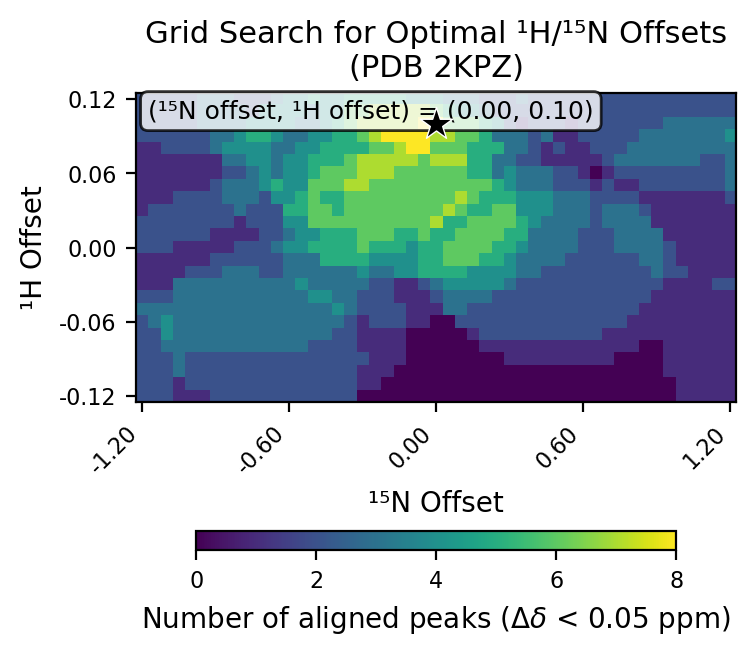

The data file committed next to this chart (first rows):
# h_min, -0.12
# h_max, 0.12
# h_step, 0.01
# n_min, -1.2
# n_max, 1.2
# n_step, 0.05
# cutoff, 0.05
h_values, -0.12, -0.11, -0.1, -0.09, -0.08, -0.07, -0.06, -0.05, -0.04, -0.03, -0.02, -0.01, 0.0, 0.01, 0.02, 0.03, 0.04, 0.05, 0.06, 0.07, 0.08, 0.09, 0.1
n_values, -1.2, -1.15, -1.1, -1.05, -1.0, -0.95, -0.9, -0.85, -0.8, -0.75, -0.7, -0.65, -0.6, -0.55, -0.5, -0.45, -0.4, -0.35, -0.3, -0.25, -0.2, -0.15, -0.1
-0.12, 2, 2, 2, 1, 1, 1, 2, 2, 2, 2, 2, 2, 2, 2, 2, 2, 2, 2, 0, 0, 0, 0, 0
-0.11, 2, 2, 2, 1, 2, 2, 2, 2, 2, 2, 2, 2, 2, 2, 2, 2, 2, 2, 1, 1, 0, 0, 0
-0.1, 2, 2, 2, 3, 2, 2, 2, 2, 2, 2, 2, 2, 2, 2, 2, 2, 2, 2, 1, 1, 1, 0, 0
-0.09, 2, 2, 2, 3, 2, 2, 2, 2, 2, 2, 2, 2, 2, 2, 2, 2, 2, 2, 2, 1, 1, 1, 0
-0.08, 2, 2, 3, 3, 3, 3, 3, 3, 3, 3, 3, 3, 3, 3, 2, 2, 2, 2, 1, 1, 1, 1, 0
-0.07, 2, 2, 4, 3, 3, 3, 3, 3, 3, 3, 3, 3, 3, 3, 3, 3, 2, 2, 1, 1, 1, 1, 0
-0.06, 2, 3, 4, 3, 3, 3, 3, 3, 3, 3, 3, 3, 3, 3, 3, 3, 3, 2, 1, 2, 2, 2, 1
-0.05, 3, 3, 3, 3, 3, 3, 3, 3, 3, 3, 3, 3, 3, 3, 3, 3, 4, 3, 2, 2, 2, 2, 1
-0.04, 2, 2, 2, 3, 3, 3, 3, 3, 3, 3, 3, 3, 3, 3, 4, 4, 3, 3, 2, 2, 2, 1, 1
-0.03, 1, 1, 1, 3, 3, 3, 3, 3, 3, 3, 3, 3, 3, 4, 3, 3, 3, 3, 3, 2, 2, 1, 1
-0.02, 1, 1, 1, 1, 2, 2, 2, 3, 3, 3, 2, 2, 3, 3, 3, 3, 3, 3, 4, 3, 3, 4, 4
-0.01, 1, 1, 1, 1, 1, 1, 2, 2, 2, 2, 2, 2, 3, 3, 3, 5, 5, 5, 5, 4, 4, 4, 4
0.0, 2, 2, 2, 1, 1, 1, 1, 1, 2, 2, 2, 3, 4, 4, 5, 5, 5, 5, 6, 5, 5, 5, 4
0.01, 2, 2, 2, 2, 2, 2, 1, 1, 1, 1, 2, 2, 3, 4, 4, 5, 5, 5, 6, 6, 6, 5, 5
0.02, 2, 2, 2, 2, 2, 2, 2, 2, 1, 2, 2, 2, 4, 4, 6, 6, 6, 6, 6, 6, 6, 6, 6
0.03, 1, 2, 2, 2, 2, 2, 2, 2, 3, 2, 2, 2, 5, 5, 6, 6, 5, 6, 6, 6, 6, 6, 6
0.04, 1, 1, 1, 2, 2, 2, 2, 3, 3, 3, 2, 4, 4, 5, 6, 5, 5, 6, 6, 6, 6, 6, 6
0.05, 1, 1, 1, 1, 1, 1, 2, 3, 3, 3, 4, 5, 4, 4, 6, 6, 6, 7, 7, 6, 6, 6, 6
0.06, 1, 1, 1, 1, 1, 1, 1, 2, 2, 3, 4, 3, 4, 4, 5, 6, 6, 6, 7, 7, 7, 6, 6
0.07, 1, 1, 1, 1, 1, 1, 1, 3, 3, 4, 4, 3, 4, 4, 5, 5, 5, 6, 7, 7, 7, 7, 7
0.08, 1, 1, 2, 2, 2, 2, 3, 4, 4, 4, 4, 3, 3, 4, 4, 5, 5, 5, 5, 6, 6, 7, 8
0.09, 2, 2, 2, 2, 2, 2, 3, 3, 4, 5, 5, 4, 3, 3, 4, 4, 5, 5, 6, 7, 8, 8, 8
0.1, 2, 2, 2, 2, 2, 3, 3, 3, 3, 4, 4, 4, 4, 3, 3, 4, 5, 6, 7, 7, 7, 7, 7
0.11, 2, 2, 2, 2, 2, 3, 3, 3, 3, 2, 4, 4, 4, 4, 3, 4, 4, 6, 6, 7, 7, 7, 7
0.12, 2, 2, 2, 2, 2, 3, 3, 3, 2, 2, 2, 3, 4, 4, 5, 4, 4, 5, 5, 5, 5, 5, 4
best_n_offset, 0.0
best_h_offset, 0.1
best_count, 8
